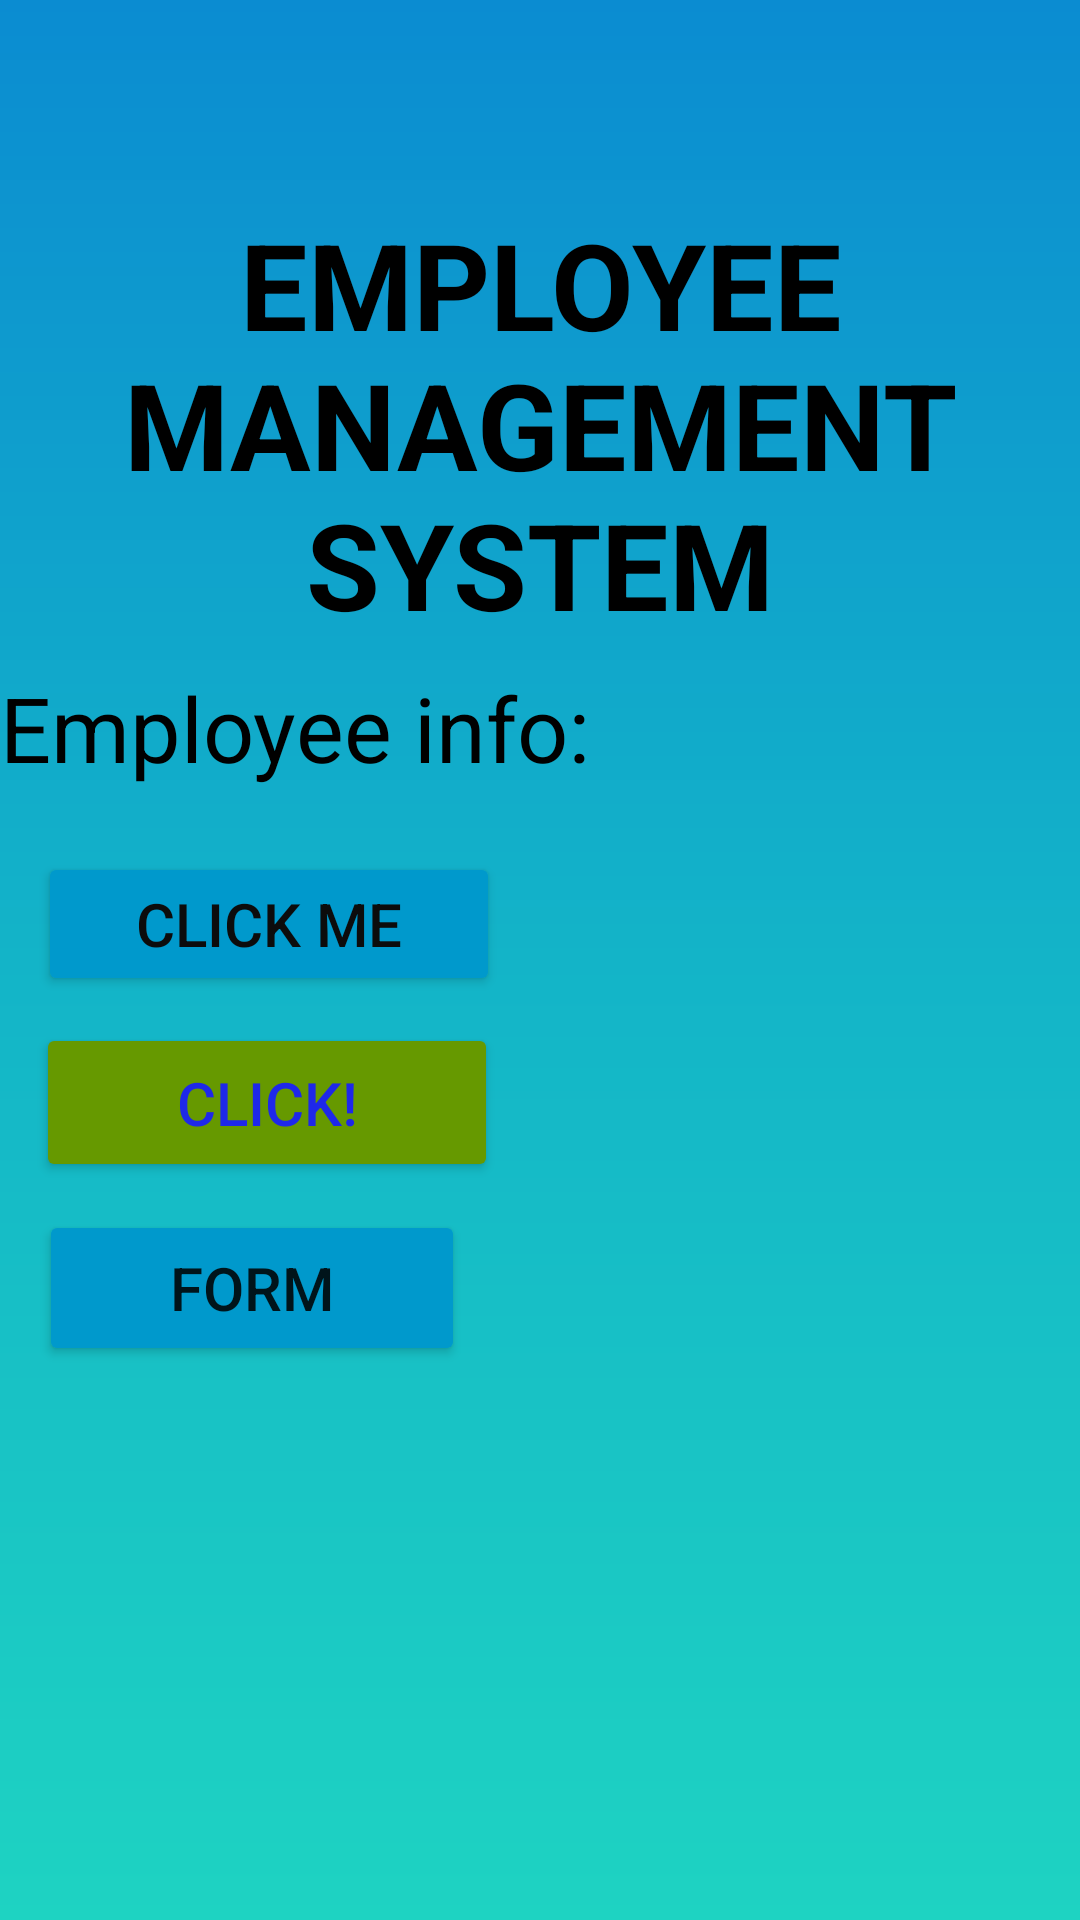

Write the Android layout XML for this screen, with the resource values it uses.
<!-- AndroidManifest.xml: application theme Theme.FirstXMLAppl -->
<!-- res/layout/activity_main.xml -->
<?xml version="1.0" encoding="utf-8"?>
<androidx.constraintlayout.widget.ConstraintLayout xmlns:android="http://schemas.android.com/apk/res/android"
    xmlns:app="http://schemas.android.com/apk/res-auto"
    xmlns:tools="http://schemas.android.com/tools"
    android:layout_width="match_parent"
    android:layout_height="match_parent"
    android:background="@drawable/gradient"
    tools:context=".MainActivity">

    <TextView
        android:id="@+id/text1"
        android:layout_width="wrap_content"
        android:layout_height="wrap_content"
        android:text="EMPLOYEE MANAGEMENT SYSTEM"
        android:textAlignment="center"
        android:textColor="@android:color/black"
        android:textSize="40dp"
        android:textStyle="bold"
        app:layout_constraintBottom_toBottomOf="parent"
        app:layout_constraintEnd_toEndOf="parent"
        app:layout_constraintHorizontal_bias="0.0"
        app:layout_constraintStart_toStartOf="parent"
        app:layout_constraintTop_toTopOf="parent"
        app:layout_constraintVertical_bias="0.138" />

    <TextView
        android:id="@+id/text2"
        android:layout_width="wrap_content"
        android:layout_height="wrap_content"
        android:text="Employee info:"
        android:textSize="30dp"
        android:textColor="@android:color/black"
        android:textStyle="normal"
        app:layout_constraintBottom_toBottomOf="parent"
        app:layout_constraintEnd_toEndOf="parent"
        app:layout_constraintHorizontal_bias="0.0"
        app:layout_constraintStart_toStartOf="parent"
        app:layout_constraintTop_toTopOf="parent"
        app:layout_constraintVertical_bias="0.371" />

    <Button
        android:id="@+id/btn1"
        android:layout_width="154dp"
        android:layout_height="wrap_content"
        android:backgroundTint="@android:color/holo_blue_dark"
        android:text="Click Me"
        android:textColor="#0C0C0C"
        android:textSize="20dp"
        app:cornerRadius="20dp"
        app:layout_constraintBottom_toBottomOf="parent"
        app:layout_constraintEnd_toEndOf="parent"
        app:layout_constraintHorizontal_bias="0.062"
        app:layout_constraintStart_toStartOf="parent"
        app:layout_constraintTop_toTopOf="parent"
        app:layout_constraintVertical_bias="0.48" />

    <Button
        android:id="@+id/btn2"
        android:layout_width="154dp"
        android:layout_height="53dp"
        android:backgroundTint="@android:color/holo_green_dark"
        android:shadowColor="#AC0808"
        android:text="Click!"
        android:textColor="#1E28E9"
        android:textSize="20dp"
        app:cornerRadius="20dp"
        app:layout_constraintBottom_toBottomOf="parent"
        app:layout_constraintEnd_toEndOf="parent"
        app:layout_constraintHorizontal_bias="0.058"
        app:layout_constraintStart_toStartOf="parent"
        app:layout_constraintTop_toTopOf="parent"
        app:layout_constraintVertical_bias="0.581" />

    <Button
        android:id="@+id/btn3"
        android:layout_width="142dp"
        android:layout_height="52dp"
        android:backgroundTint="@android:color/holo_blue_dark"
        android:text="Form"
        android:textSize="20dp"
        app:cornerRadius="20dp"
        app:layout_constraintBottom_toBottomOf="parent"
        app:layout_constraintEnd_toEndOf="parent"
        app:layout_constraintHorizontal_bias="0.059"
        app:layout_constraintStart_toStartOf="parent"
        app:layout_constraintTop_toTopOf="parent"
        app:layout_constraintVertical_bias="0.686" />
</androidx.constraintlayout.widget.ConstraintLayout>
<!-- resources referenced by this layout -->
<resources>
  <!-- drawable gradient (drawable) -->
  <?xml version = "1.0" encoding = "utf-8" ?>
  <shape
      android:shape = "rectangle"
      xmlns:android = "http://schemas.android.com/apk/res/android" >
  
      <gradient
          android:startColor = "#1ED3C2"
          android:centerColor = "#13B4C8"
          android:endColor = "#0B8CD1"
          android:angle = "90"
          android:type = "linear" />
  </shape>
  <style name="Theme.FirstXMLAppl" parent="Theme.MaterialComponents.DayNight.DarkActionBar">
          
          <item name="colorPrimary">@color/purple_500</item>
          <item name="colorPrimaryVariant">@color/purple_700</item>
          <item name="colorOnPrimary">@color/white</item>
          
          <item name="colorSecondary">@color/teal_200</item>
          <item name="colorSecondaryVariant">@color/teal_700</item>
          <item name="colorOnSecondary">@color/black</item>
          
          <item name="android:statusBarColor">?attr/colorPrimaryVariant</item>
          
      </style>
  <!-- not gathered from this repository: default colours our renderer supplied (Android Studio template values) -->
  <color name="purple_500">#FF6200EE</color>
  <color name="purple_700">#FF3700B3</color>
  <color name="teal_200">#FF03DAC5</color>
  <color name="teal_700">#FF018786</color>
  <color name="black">#FF000000</color>
  <color name="white">#FFFFFFFF</color>
</resources>
